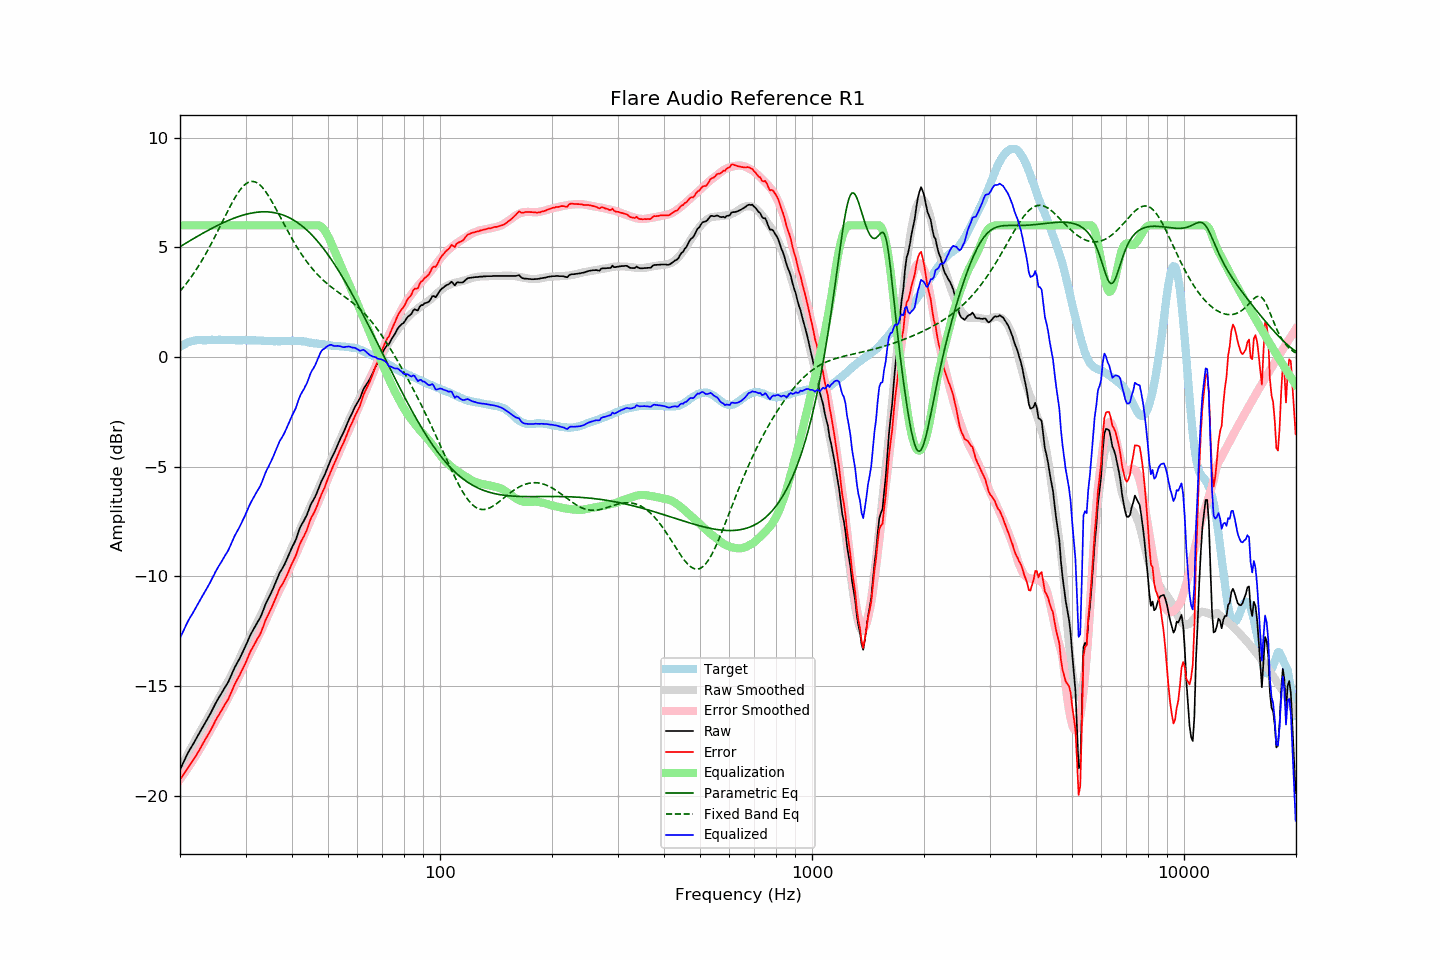

The data file committed next to this chart (first rows):
frequency, raw, error, smoothed, error_smoothed, equalization, parametric_eq, fixed_band_eq, equalized_raw, equalized_smoothed, target
20.00, -18.81, -19.26, -18.77, -19.25, 6.00, 5.03, 3.00, -12.81, -12.77, 0.45
20.20, -18.66, -19.16, -18.63, -19.15, 6.00, 5.07, 3.08, -12.66, -12.63, 0.50
20.40, -18.50, -19.05, -18.49, -19.05, 6.00, 5.11, 3.17, -12.50, -12.49, 0.55
20.61, -18.35, -18.93, -18.35, -18.94, 6.00, 5.16, 3.26, -12.35, -12.35, 0.58
20.81, -18.19, -18.82, -18.22, -18.83, 6.00, 5.20, 3.35, -12.19, -12.22, 0.63
21.02, -18.04, -18.71, -18.08, -18.72, 6.00, 5.25, 3.45, -12.04, -12.08, 0.67
21.23, -17.91, -18.60, -17.94, -18.61, 6.00, 5.29, 3.55, -11.91, -11.94, 0.69
21.44, -17.79, -18.50, -17.81, -18.50, 6.00, 5.33, 3.65, -11.79, -11.81, 0.71
21.66, -17.67, -18.40, -17.67, -18.39, 6.00, 5.38, 3.75, -11.67, -11.67, 0.73
21.87, -17.54, -18.28, -17.54, -18.27, 6.00, 5.42, 3.86, -11.54, -11.54, 0.74
22.09, -17.41, -18.17, -17.40, -18.15, 6.00, 5.46, 3.97, -11.41, -11.40, 0.76
22.31, -17.28, -18.05, -17.27, -18.03, 6.00, 5.51, 4.09, -11.28, -11.27, 0.77
22.54, -17.15, -17.92, -17.14, -17.91, 6.00, 5.55, 4.20, -11.15, -11.14, 0.77
22.76, -17.02, -17.79, -17.02, -17.79, 6.00, 5.59, 4.32, -11.02, -11.02, 0.77
22.99, -16.89, -17.65, -16.89, -17.66, 6.00, 5.63, 4.44, -10.89, -10.89, 0.76
23.22, -16.76, -17.52, -16.76, -17.53, 6.00, 5.67, 4.57, -10.76, -10.76, 0.76
23.45, -16.64, -17.40, -16.63, -17.40, 6.00, 5.71, 4.70, -10.64, -10.63, 0.76
23.69, -16.51, -17.28, -16.49, -17.27, 6.00, 5.75, 4.83, -10.51, -10.49, 0.77
23.92, -16.39, -17.15, -16.36, -17.14, 6.00, 5.79, 4.96, -10.39, -10.36, 0.77
24.16, -16.25, -17.02, -16.23, -17.00, 6.00, 5.83, 5.10, -10.25, -10.23, 0.78
24.40, -16.10, -16.88, -16.09, -16.87, 6.00, 5.87, 5.24, -10.10, -10.09, 0.79
24.65, -15.96, -16.74, -15.97, -16.74, 6.00, 5.91, 5.38, -9.96, -9.97, 0.78
24.89, -15.81, -16.58, -15.84, -16.61, 6.00, 5.94, 5.52, -9.81, -9.84, 0.78
25.14, -15.68, -16.45, -15.71, -16.49, 6.00, 5.98, 5.67, -9.68, -9.71, 0.78
25.39, -15.55, -16.33, -15.58, -16.36, 6.00, 6.02, 5.81, -9.55, -9.58, 0.79
25.65, -15.43, -16.21, -15.44, -16.23, 6.00, 6.05, 5.96, -9.43, -9.44, 0.78
25.91, -15.31, -16.08, -15.31, -16.09, 6.00, 6.09, 6.11, -9.31, -9.31, 0.77
26.16, -15.18, -15.95, -15.17, -15.95, 6.00, 6.12, 6.26, -9.18, -9.17, 0.77
26.43, -15.06, -15.83, -15.04, -15.82, 6.00, 6.16, 6.40, -9.06, -9.04, 0.77
26.69, -14.94, -15.71, -14.90, -15.68, 6.00, 6.19, 6.55, -8.94, -8.90, 0.77
26.96, -14.82, -15.60, -14.77, -15.54, 6.00, 6.22, 6.69, -8.82, -8.77, 0.78
27.23, -14.66, -15.44, -14.63, -15.40, 6.00, 6.25, 6.84, -8.66, -8.63, 0.78
27.50, -14.49, -15.27, -14.49, -15.26, 6.00, 6.28, 6.97, -8.49, -8.49, 0.78
27.77, -14.32, -15.09, -14.35, -15.12, 6.00, 6.31, 7.11, -8.32, -8.35, 0.77
28.05, -14.16, -14.93, -14.20, -14.97, 6.00, 6.34, 7.24, -8.16, -8.20, 0.77
28.33, -14.03, -14.78, -14.05, -14.82, 6.00, 6.36, 7.36, -8.03, -8.05, 0.76
28.62, -13.89, -14.65, -13.90, -14.66, 6.00, 6.39, 7.47, -7.89, -7.90, 0.76
28.90, -13.76, -14.52, -13.74, -14.51, 6.00, 6.41, 7.58, -7.76, -7.74, 0.77
29.19, -13.61, -14.36, -13.58, -14.35, 6.00, 6.44, 7.67, -7.61, -7.58, 0.76
29.48, -13.45, -14.22, -13.43, -14.19, 6.00, 6.46, 7.76, -7.45, -7.43, 0.77
29.78, -13.30, -14.06, -13.27, -14.04, 6.00, 6.48, 7.83, -7.30, -7.27, 0.76
30.08, -13.14, -13.91, -13.13, -13.89, 6.00, 6.50, 7.89, -7.14, -7.13, 0.77
30.38, -12.97, -13.73, -12.98, -13.75, 6.00, 6.52, 7.94, -6.97, -6.98, 0.76
30.68, -12.80, -13.56, -12.84, -13.60, 6.00, 6.54, 7.97, -6.80, -6.84, 0.76
30.99, -12.64, -13.40, -12.70, -13.46, 6.00, 6.55, 7.99, -6.64, -6.70, 0.76
31.30, -12.51, -13.27, -12.55, -13.31, 6.00, 6.56, 8.00, -6.51, -6.55, 0.76
31.61, -12.38, -13.13, -12.40, -13.15, 6.00, 6.58, 7.99, -6.38, -6.40, 0.76
31.93, -12.25, -13.00, -12.25, -13.00, 6.00, 6.59, 7.97, -6.25, -6.25, 0.76
32.24, -12.12, -12.86, -12.10, -12.85, 6.00, 6.60, 7.93, -6.12, -6.10, 0.74
32.57, -12.00, -12.75, -11.95, -12.70, 6.00, 6.60, 7.88, -6.00, -5.95, 0.75
32.89, -11.87, -12.62, -11.80, -12.55, 6.00, 6.61, 7.82, -5.87, -5.80, 0.75
33.22, -11.70, -12.44, -11.65, -12.39, 6.00, 6.61, 7.74, -5.70, -5.65, 0.74
33.55, -11.51, -12.24, -11.50, -12.23, 6.00, 6.62, 7.66, -5.51, -5.50, 0.74
33.89, -11.31, -12.03, -11.34, -12.07, 6.00, 6.62, 7.56, -5.31, -5.34, 0.73
34.23, -11.15, -11.88, -11.18, -11.91, 6.00, 6.61, 7.46, -5.15, -5.18, 0.73
34.57, -11.01, -11.73, -11.02, -11.74, 6.00, 6.61, 7.35, -5.01, -5.02, 0.72
34.92, -10.86, -11.58, -10.85, -11.57, 6.00, 6.60, 7.23, -4.86, -4.85, 0.72
35.27, -10.70, -11.42, -10.69, -11.41, 6.00, 6.59, 7.10, -4.70, -4.69, 0.72
35.62, -10.54, -11.26, -10.53, -11.25, 6.00, 6.58, 6.97, -4.54, -4.53, 0.72
35.97, -10.37, -11.08, -10.36, -11.08, 6.00, 6.57, 6.84, -4.37, -4.36, 0.72
... 635 more rows
